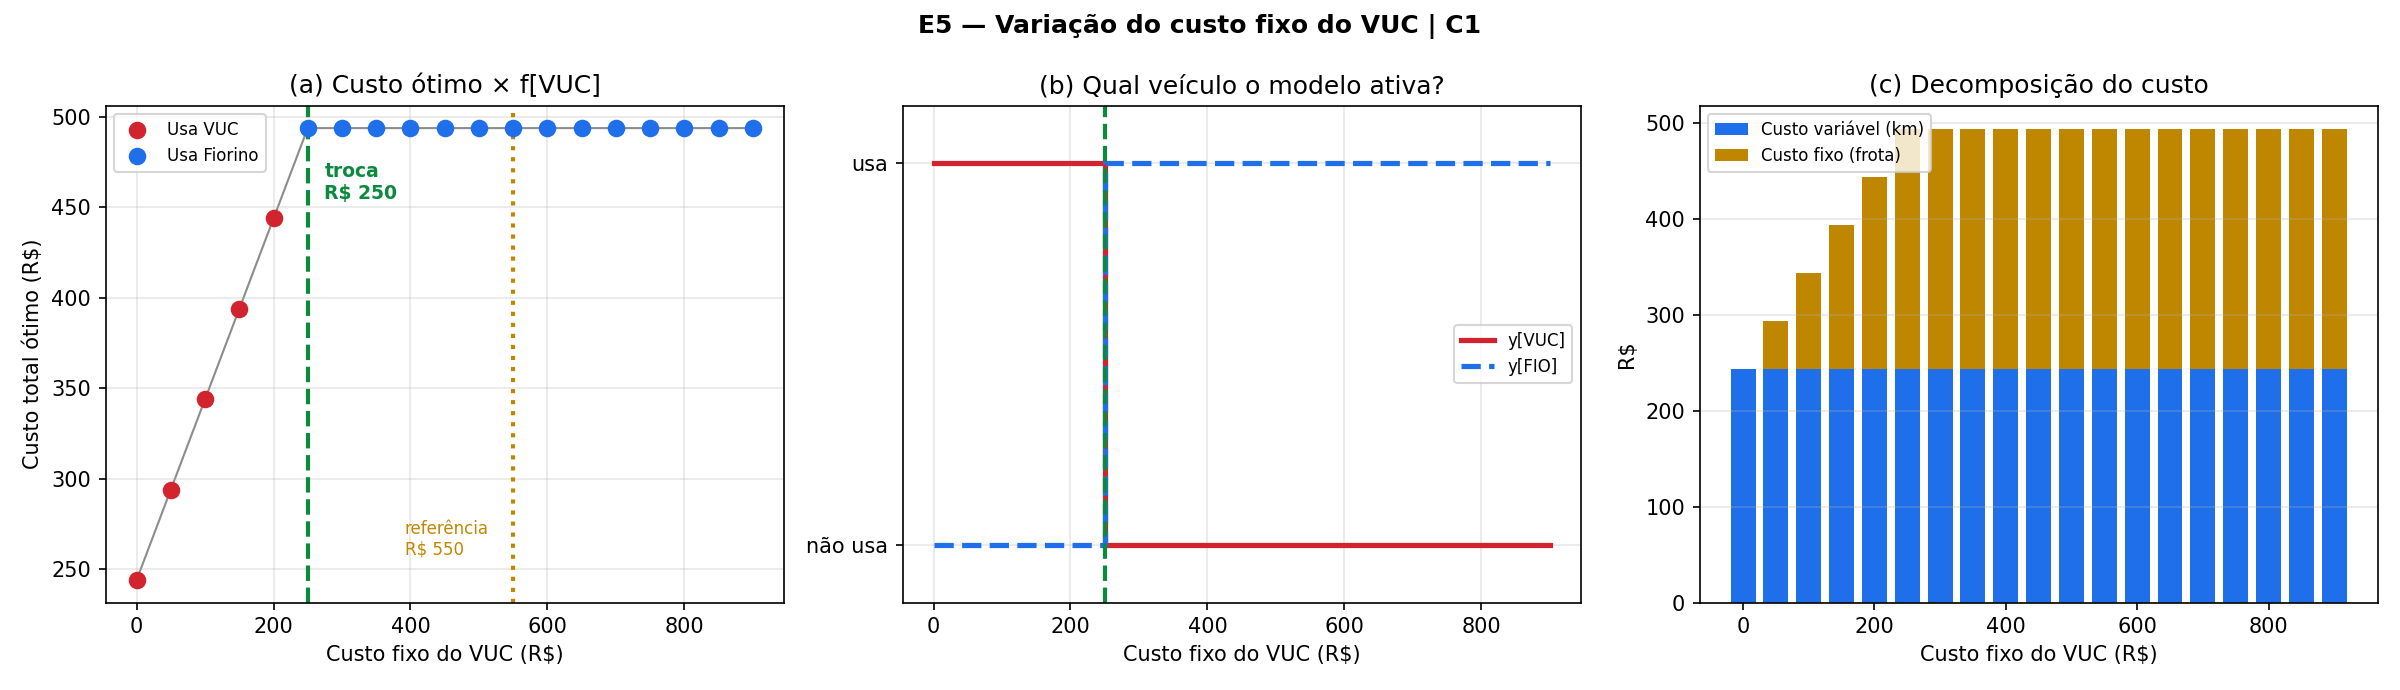

Values plotted in this chart, from the file beside it:
f_vuc, custo, y_VUC, y_FIO, km, custo_variavel, tempo_s, frota
0, 243.9, 1, 0, 162.6, 243.9, 0.5943, VUC
50, 293.9, 1, 0, 162.6, 243.9, 0.3538, VUC
100, 343.9, 1, 0, 162.6, 243.9, 0.3455, VUC
150, 393.9, 1, 0, 162.6, 243.9, 0.3383, VUC
200, 443.9, 1, 0, 162.6, 243.9, 0.373, VUC
250, 493.9, 0, 1, 162.6, 243.9, 0.7844, FIO
300, 493.9, 0, 1, 162.6, 243.9, 0.2626, FIO
350, 493.9, 0, 1, 162.6, 243.9, 0.2708, FIO
400, 493.9, 0, 1, 162.6, 243.9, 0.5862, FIO
450, 493.9, 0, 1, 162.6, 243.9, 0.4233, FIO
500, 493.9, 0, 1, 162.6, 243.9, 0.4594, FIO
550, 493.9, 0, 1, 162.6, 243.9, 0.371, FIO
600, 493.9, 0, 1, 162.6, 243.9, 0.3652, FIO
650, 493.9, 0, 1, 162.6, 243.9, 0.3832, FIO
700, 493.9, 0, 1, 162.6, 243.9, 0.3999, FIO
750, 493.9, 0, 1, 162.6, 243.9, 0.4038, FIO
800, 493.9, 0, 1, 162.6, 243.9, 0.3979, FIO
850, 493.9, 0, 1, 162.6, 243.9, 0.4123, FIO
900, 493.9, 0, 1, 162.6, 243.9, 0.5484, FIO
